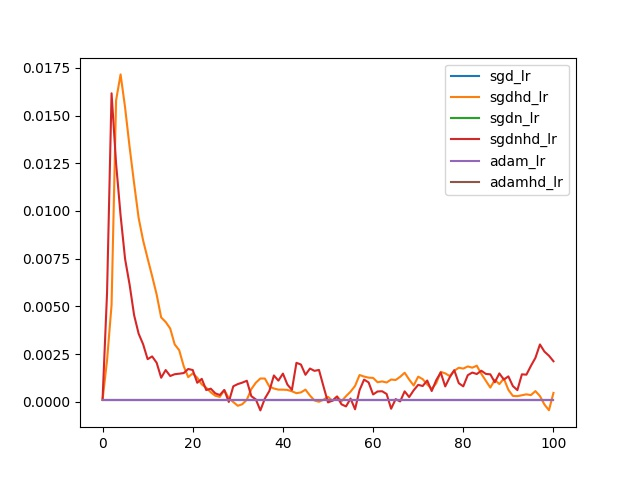

The file beside this chart, header and first rows:
, sgd_lr, sgdhd_lr, sgdn_lr, sgdnhd_lr, adam_lr, adamhd_lr
0, 0.0001, 0.0001, 0.0001, 0.0001, 0.0001, 0.0001
1, 0.0001, 0.002174, 0.0001, 0.005708, 0.0001, 
2, 0.0001, 0.005083, 0.0001, 0.01616, 0.0001, 
3, 0.0001, 0.01579, 0.0001, 0.0125, 0.0001, 
4, 0.0001, 0.01715, 0.0001, 0.009767, 0.0001, 
5, 0.0001, 0.01542, 0.0001, 0.007482, 0.0001, 
6, 0.0001, 0.01335, 0.0001, 0.00614, 0.0001, 
7, 0.0001, 0.01144, 0.0001, 0.004541, 0.0001, 
8, 0.0001, 0.009641, 0.0001, 0.003574, 0.0001, 
9, 0.0001, 0.008453, 0.0001, 0.003015, 0.0001, 
10, 0.0001, 0.007506, 0.0001, 0.002235, 0.0001, 
11, 0.0001, 0.006584, 0.0001, 0.00238, 0.0001, 
12, 0.0001, 0.005621, 0.0001, 0.002047, 0.0001, 
13, 0.0001, 0.004421, 0.0001, 0.001262, 0.0001, 
14, 0.0001, 0.004184, 0.0001, 0.001666, 0.0001, 
15, 0.0001, 0.003843, 0.0001, 0.001354, 0.0001, 
16, 0.0001, 0.003011, 0.0001, 0.001447, 0.0001, 
17, 0.0001, 0.002704, 0.0001, 0.001475, 0.0001, 
18, 0.0001, 0.001869, 0.0001, 0.001507, 0.0001, 
19, 0.0001, 0.001294, 0.0001, 0.001722, 0.0001, 
20, 0.0001, 0.001491, 0.0001, 0.001667, 0.0001, 
21, 0.0001, 0.001265, 0.0001, 0.0009995, 0.0001, 
22, 0.0001, 0.0009125, 0.0001, 0.001206, 0.0001, 
23, 0.0001, 0.0007411, 0.0001, 0.0006174, 0.0001, 
24, 0.0001, 0.0004993, 0.0001, 0.0006906, 0.0001, 
25, 0.0001, 0.0003211, 0.0001, 0.0004459, 0.0001, 
26, 0.0001, 0.0002587, 0.0001, 0.000358, 0.0001, 
27, 0.0001, 0.0006126, 0.0001, 0.0006202, 0.0001, 
28, 0.0001, 0.0001937, 0.0001, -6.082615072955377e-06, 0.0001, 
29, 0.0001, -1.1807836017396767e-05, 0.0001, 0.0008165, 0.0001, 
30, 0.0001, -0.0002065, 0.0001, 0.0009307, 0.0001, 
31, 0.0001, -0.0001222, 0.0001, 0.001007, 0.0001, 
32, 0.0001, 0.0001099, 0.0001, 0.001105, 0.0001, 
33, 0.0001, 0.0006695, 0.0001, 0.0002961, 0.0001, 
34, 0.0001, 0.001002, 0.0001, 0.0001252, 0.0001, 
35, 0.0001, 0.001224, 0.0001, -0.0004482, 0.0001, 
36, 0.0001, 0.00122, 0.0001, 0.0001725, 0.0001, 
37, 0.0001, 0.0007987, 0.0001, 0.0005717, 0.0001, 
38, 0.0001, 0.0006995, 0.0001, 0.001383, 0.0001, 
39, 0.0001, 0.0006394, 0.0001, 0.001111, 0.0001, 
40, 0.0001, 0.0006387, 0.0001, 0.001481, 0.0001, 
41, 0.0001, 0.000624, 0.0001, 0.0009037, 0.0001, 
42, 0.0001, 0.0005521, 0.0001, 0.0006273, 0.0001, 
43, 0.0001, 0.0004542, 0.0001, 0.002045, 0.0001, 
44, 0.0001, 0.0004938, 0.0001, 0.001954, 0.0001, 
45, 0.0001, 0.00064, 0.0001, 0.001417, 0.0001, 
46, 0.0001, 0.0003293, 0.0001, 0.001746, 0.0001, 
47, 0.0001, 7.146675488911569e-05, 0.0001, 0.001623, 0.0001, 
48, 0.0001, 4.6606387513747904e-06, 0.0001, 0.001671, 0.0001, 
49, 0.0001, 0.0001107, 0.0001, 0.0008085, 0.0001, 
50, 0.0001, 0.0002621, 0.0001, -2.9932136385468766e-05, 0.0001, 
51, 0.0001, 4.822029950446449e-05, 0.0001, 6.630388088524342e-05, 0.0001, 
52, 0.0001, 0.0002821, 0.0001, 0.0002758, 0.0001, 
53, 0.0001, 3.339050090289675e-05, 0.0001, -0.000132, 0.0001, 
54, 0.0001, 0.0002986, 0.0001, -0.0002393, 0.0001, 
55, 0.0001, 0.0005328, 0.0001, 0.0001722, 0.0001, 
56, 0.0001, 0.0008344, 0.0001, -0.0003888, 0.0001, 
57, 0.0001, 0.001405, 0.0001, 0.0006158, 0.0001, 
58, 0.0001, 0.001325, 0.0001, 0.001165, 0.0001, 
59, 0.0001, 0.001268, 0.0001, 0.00102, 0.0001, 
... 41 more rows
